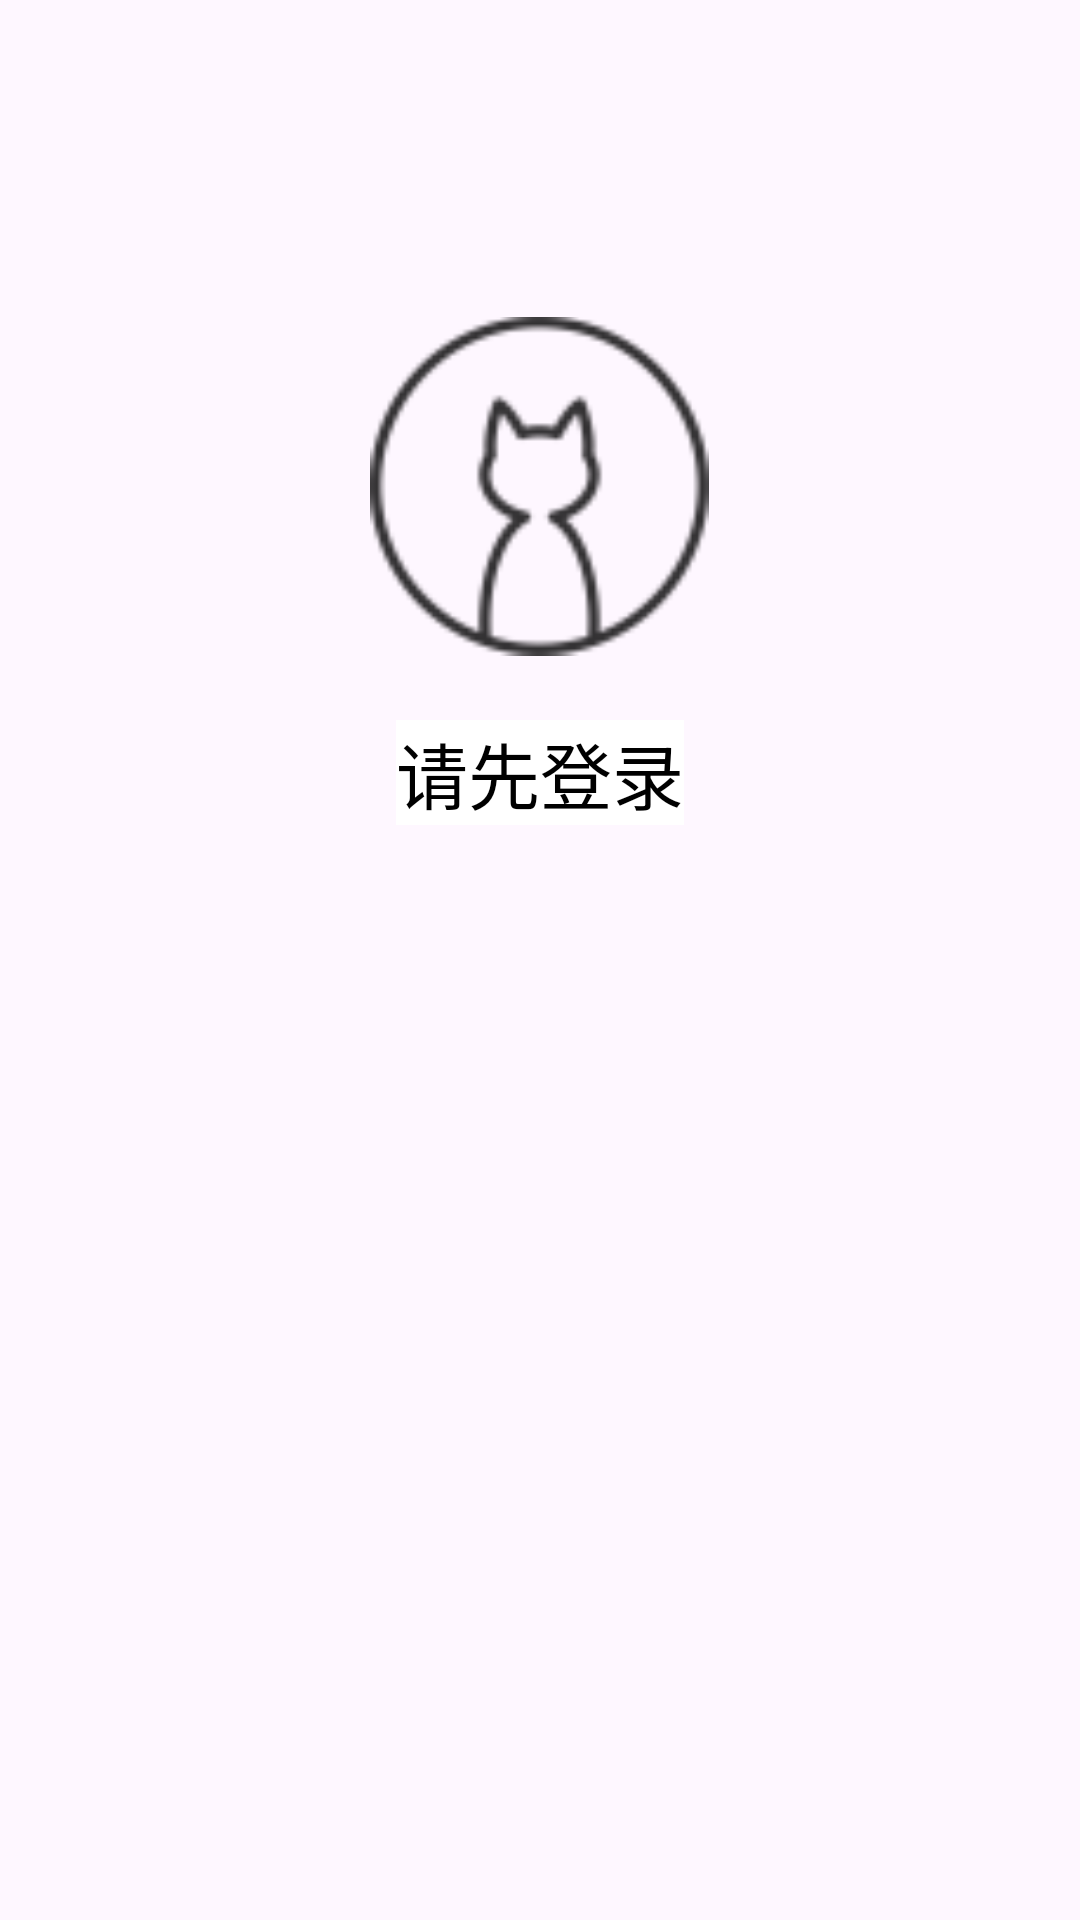

Layout XML and referenced resources for this Android screen:
<!-- AndroidManifest.xml: application theme Theme.family -->
<!-- res/layout/fragment_user.xml -->
<?xml version="1.0" encoding="utf-8"?>
<FrameLayout xmlns:android="http://schemas.android.com/apk/res/android"
    xmlns:app="http://schemas.android.com/apk/res-auto"
    xmlns:tools="http://schemas.android.com/tools"
    android:layout_width="match_parent"
    android:layout_height="match_parent"
    tools:context=".UserFragment">

    <ImageView
        android:id="@+id/imageView_logon"
        android:layout_width="113dp"
        android:layout_height="124dp"
        android:layout_marginTop="100dp"
        android:layout_gravity="center_horizontal"
        android:src="@drawable/ic_action_logon0" />

    <TextView
        android:id="@+id/textView_email"
        android:layout_width="wrap_content"
        android:layout_height="wrap_content"
        android:layout_gravity="center_horizontal"
        android:text="请先登录"
        style="@style/globalStyle"
        android:layout_marginTop="240dp"
        android:textSize="24dp" />
    <ExpandableListView
        android:id="@+id/listView_menu"
        android:layout_width="match_parent"
        android:layout_marginTop="300dp"
        android:choiceMode="singleChoice"
        android:groupIndicator="@null"
        android:layout_height="match_parent" />

    
    <LinearLayout
        android:id="@+id/linearLayout_logon"
        android:gravity="bottom"
        android:layout_width="match_parent"
        android:visibility="invisible"
        android:clickable="true"
        android:focusable="true"
        android:background="@color/translucent"
        android:focusableInTouchMode="true"
        android:layout_height="match_parent">
        <LinearLayout
            android:gravity="bottom"
            android:layout_width="match_parent"
            android:layout_height="wrap_content"
            style="@style/globalStyle"
            android:orientation="vertical"
            android:paddingLeft="16dp"
            android:paddingRight="16dp"
            >
            <Button
                android:id="@+id/logon_exit"
                android:layout_gravity="end"
                android:layout_width="80dp"
                android:layout_height="50dp"
                style="@style/bottomStyle"
                android:background="@android:color/transparent"
                android:text="关闭"
                />
            <EditText
                android:id="@+id/logon_email"
                android:layout_width="match_parent"
                android:background="@drawable/border_bottom"
                android:layout_height="50dp"
                style="@style/textStyle"
                android:hint="*邮箱" />

            <EditText
                android:id="@+id/logon_password"
                android:layout_width="match_parent"
                android:layout_height="50dp"
                style="@style/textStyle"
                android:background="@drawable/border_bottom"
                android:hint="*密码"
                android:inputType="textPassword" />

            <Button
                android:id="@+id/logon_submit"
                android:layout_width="match_parent"
                android:layout_height="50dp"
                style="@style/bottomStyle"
                android:text="登录" />
        </LinearLayout>
    </LinearLayout>
</FrameLayout>
<!-- resources referenced by this layout -->
<resources>
  <color name="translucent">#7f000000</color>
  <!-- drawable border_bottom (drawable) -->
  <?xml version="1.0" encoding="utf-8"?>
  <layer-list xmlns:android="http://schemas.android.com/apk/res/android" >
      <item>
          <shape android:shape="rectangle">
              <solid android:color="@color/black" />
          </shape>
      </item>
  
      <item android:left="0dp" android:right="0dp" android:bottom="1dp">
          <shape android:shape="rectangle">
              <solid android:color="@color/white" />
          </shape>
      </item>
  </layer-list>
  <!-- drawable ic_action_logon0: png bitmap (drawable-hdpi, 1041 bytes) -->
  <style name="bottomStyle" parent="Widget.MaterialComponents.BottomAppBar">
          <item name="android:backgroundTint">@color/blue</item>
          <item name="android:textColor">@color/black</item>
      </style>
  <style name="globalStyle" parent="TextAppearance.AppCompat">
          <item name="android:textColor">@color/black</item>
          <item name="android:background">@color/white</item>
      </style>
  <style name="textStyle" parent="Widget.MaterialComponents.TextView">
          <item name="android:textColorHint">@color/black</item>
          <item name="android:textColor">@color/black</item>
          <item name="android:background">@color/white</item>
      </style>
  <style name="Theme.family" parent="Base.Theme.family" />
  <color name="black">#FF000000</color>
  <color name="white">#FFFFFFFF</color>
  <color name="blue">#03A9F4</color>
  <style name="Base.Theme.family" parent="Theme.Material3.DayNight.NoActionBar">
  
  
  
  
  
  
  
  
  
  
  
      </style>
</resources>
